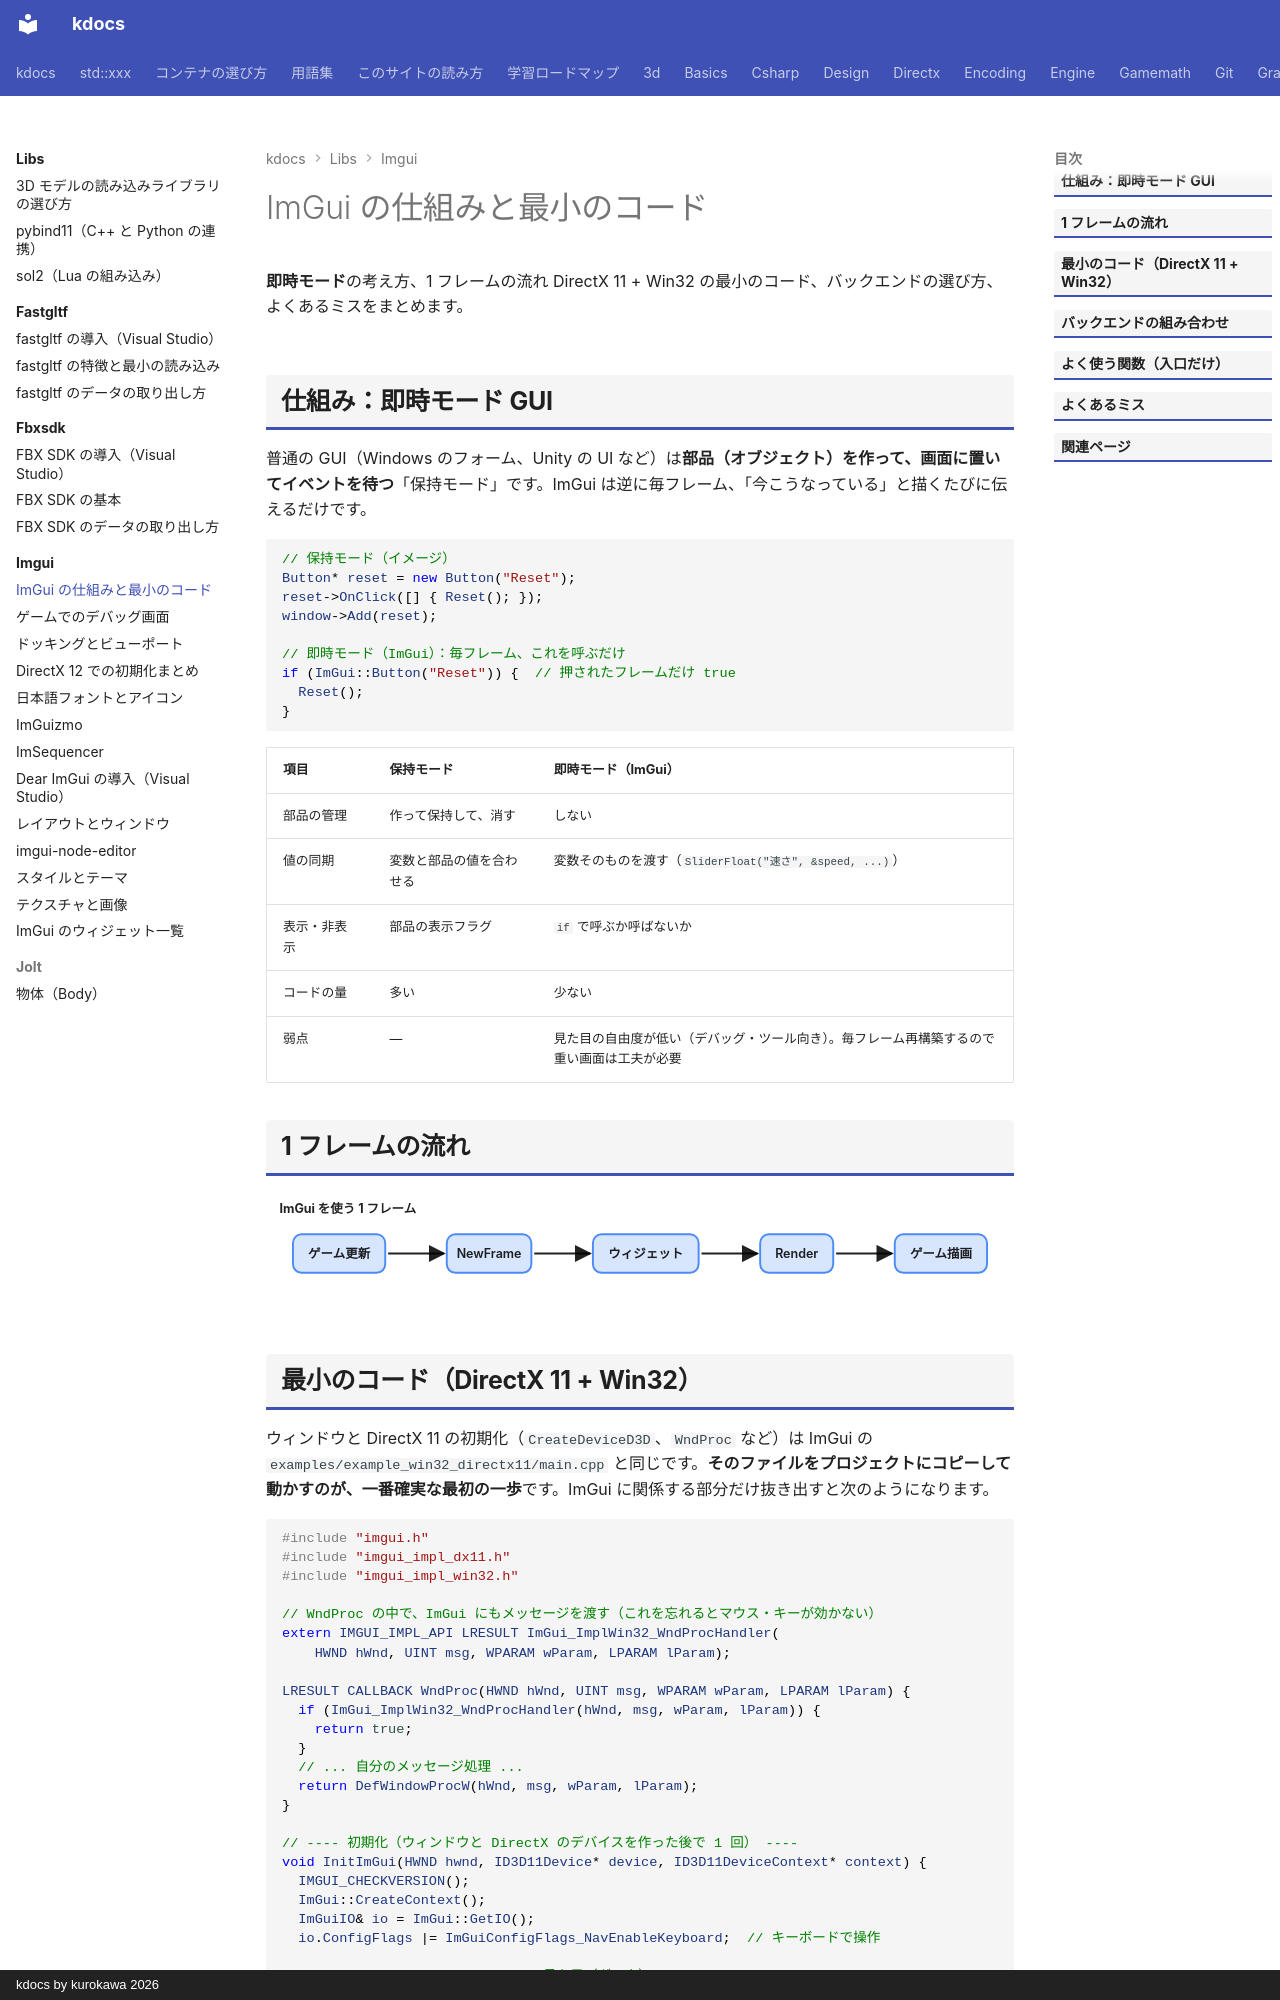

repository: qwzxdf/kdocs · page: libs/imgui/basics/index.html · generator: mkdocs · copyright: kdocs by kurokawa 2026

---
title: ImGui の仕組みと最小のコード
tags:
  - 外部ライブラリ
  - GUI
---

# ImGui の仕組みと最小のコード

**即時モード**の考え方、1 フレームの流れ DirectX 11 + Win32 の最小のコード、バックエンドの選び方、よくあるミスをまとめます。

## 仕組み：即時モード GUI

普通の GUI（Windows のフォーム、Unity の UI など）は**部品（オブジェクト）を作って、画面に置いてイベントを待つ**「保持モード」です。ImGui は逆に毎フレーム、「今こうなっている」と描くたびに伝えるだけです。

```cpp
// 保持モード（イメージ）
Button* reset = new Button("Reset");
reset->OnClick([] { Reset(); });
window->Add(reset);

// 即時モード（ImGui）：毎フレーム、これを呼ぶだけ
if (ImGui::Button("Reset")) {  // 押されたフレームだけ true
  Reset();
}
```

| 項目 | 保持モード | 即時モード（ImGui） |
| --- | --- | --- |
| 部品の管理 | 作って保持して、消す | しない |
| 値の同期 | 変数と部品の値を合わせる | 変数そのものを渡す（`SliderFloat("速さ", &speed, ...)`） |
| 表示・非表示 | 部品の表示フラグ | `if` で呼ぶか呼ばないか |
| コードの量 | 多い | 少ない |
| 弱点 | — | 見た目の自由度が低い（デバッグ・ツール向き）。毎フレーム再構築するので重い画面は工夫が必要 |


## 1 フレームの流れ

<svg class="fig flow" viewBox="0 0 778 112" role="img" aria-label="ImGui を使う 1 フレーム"><defs><marker id="fl55364" markerWidth="9" markerHeight="9" refX="8" refY="4.5" orient="auto"><path d="M0,0 L9,4.5 L0,9 z" fill="currentColor"/></marker></defs><text x="14" y="22" class="fig-title">ImGui を使う 1 フレーム</text><line x1="127.0" y1="64.0" x2="185.0" y2="64.0" stroke="currentColor" stroke-width="2" marker-end="url(#fl55364)"/><line x1="279.0" y1="64.0" x2="337.0" y2="64.0" stroke="currentColor" stroke-width="2" marker-end="url(#fl55364)"/><line x1="453.0" y1="64.0" x2="511.0" y2="64.0" stroke="currentColor" stroke-width="2" marker-end="url(#fl55364)"/><line x1="593.0" y1="64.0" x2="651.0" y2="64.0" stroke="currentColor" stroke-width="2" marker-end="url(#fl55364)"/><rect x="28.0" y="44.0" width="96" height="40" rx="9" fill="rgba(76,139,245,0.22)" stroke="#4c8bf5" stroke-width="2"/><text x="76.0" y="64.0" text-anchor="middle" dominant-baseline="central" style="font-weight:600">ゲーム更新</text><rect x="188.0" y="44.0" width="88" height="40" rx="9" fill="rgba(76,139,245,0.22)" stroke="#4c8bf5" stroke-width="2"/><text x="232.0" y="64.0" text-anchor="middle" dominant-baseline="central" style="font-weight:600">NewFrame</text><rect x="340.0" y="44.0" width="110" height="40" rx="9" fill="rgba(76,139,245,0.22)" stroke="#4c8bf5" stroke-width="2"/><text x="395.0" y="64.0" text-anchor="middle" dominant-baseline="central" style="font-weight:600">ウィジェット</text><rect x="514.0" y="44.0" width="76" height="40" rx="9" fill="rgba(76,139,245,0.22)" stroke="#4c8bf5" stroke-width="2"/><text x="552.0" y="64.0" text-anchor="middle" dominant-baseline="central" style="font-weight:600">Render</text><rect x="654.0" y="44.0" width="96" height="40" rx="9" fill="rgba(76,139,245,0.22)" stroke="#4c8bf5" stroke-width="2"/><text x="702.0" y="64.0" text-anchor="middle" dominant-baseline="central" style="font-weight:600">ゲーム描画</text></svg>
